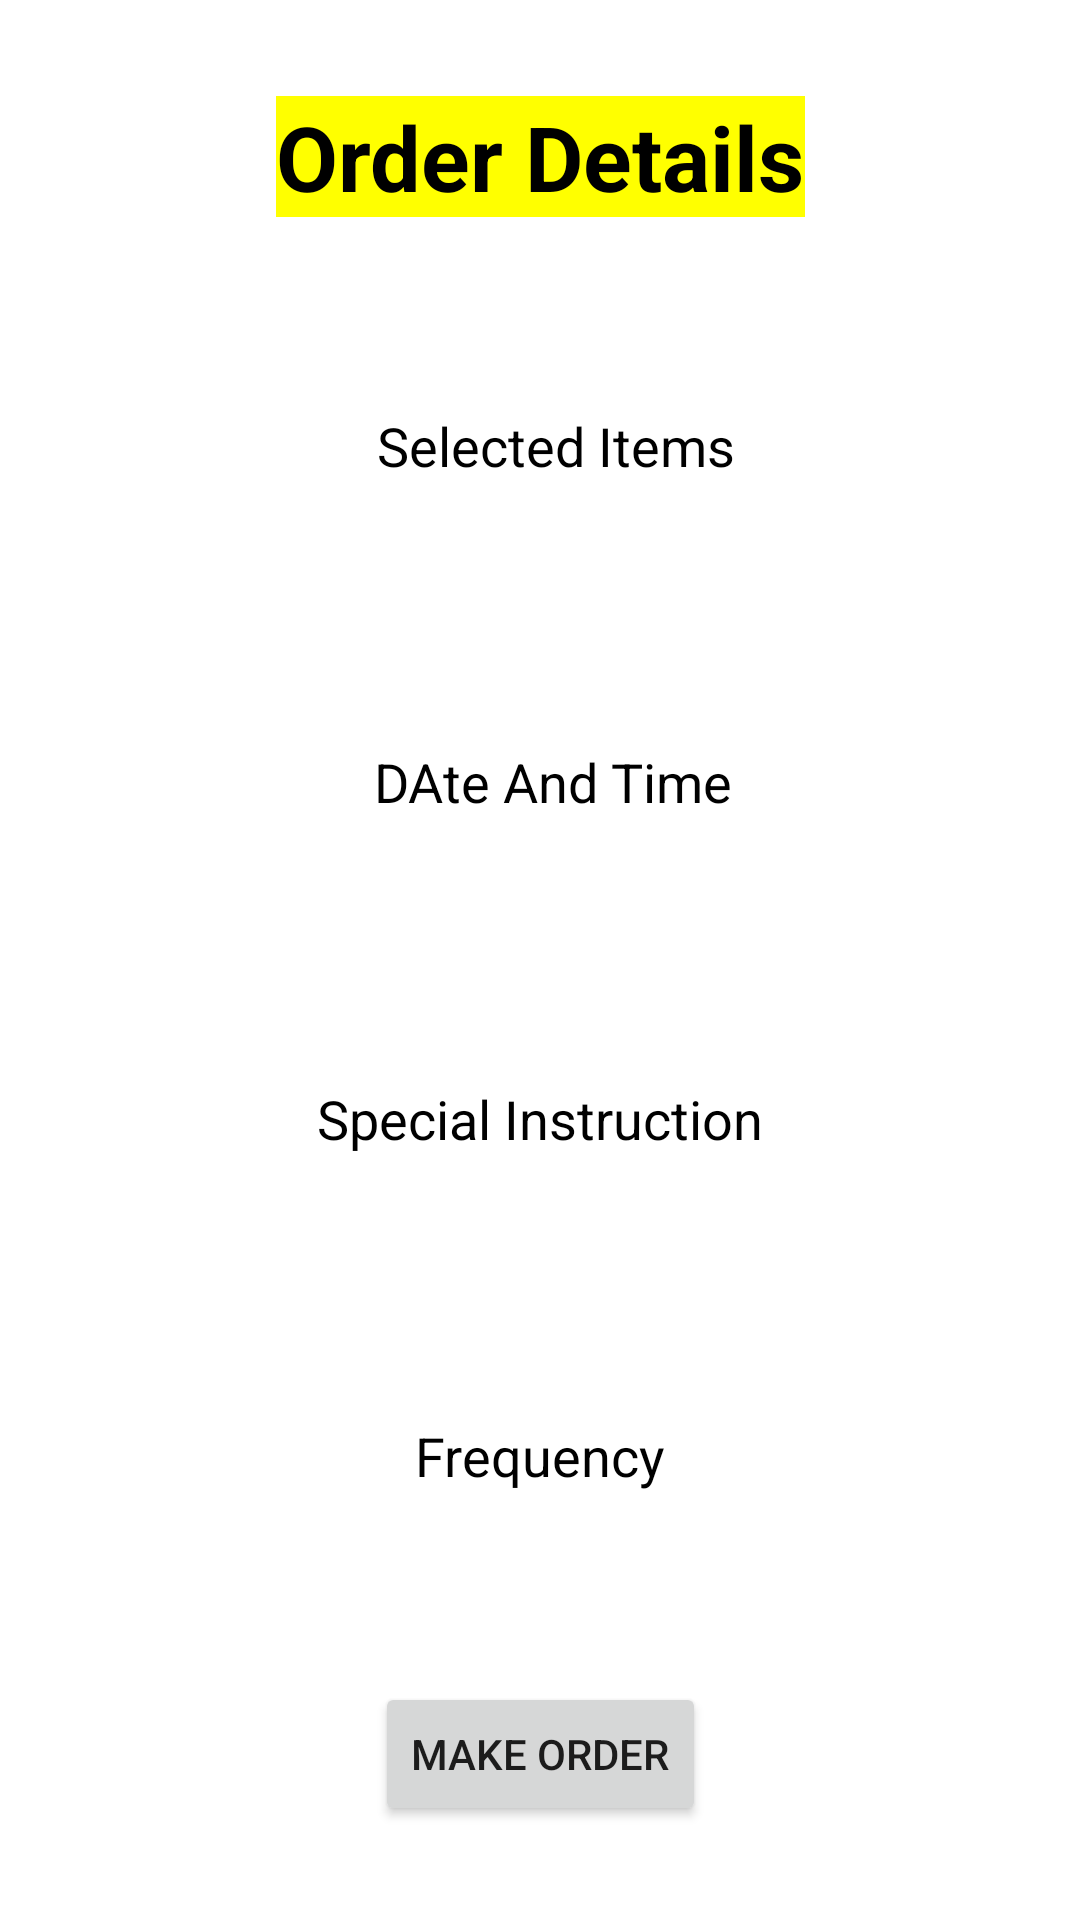

Layout XML and referenced resources for this Android screen:
<!-- AndroidManifest.xml: application theme Theme.LaundryPersonnelMis -->
<!-- res/layout/activity_service_order_details.xml -->
<?xml version="1.0" encoding="utf-8"?>
<androidx.constraintlayout.widget.ConstraintLayout
    xmlns:android="http://schemas.android.com/apk/res/android"
    xmlns:app="http://schemas.android.com/apk/res-auto"
    xmlns:tools="http://schemas.android.com/tools"
    android:layout_width="match_parent"
    android:layout_height="match_parent"
    android:background="@android:color/white"
    tools:context=".Service_Order_DetailsActivity">

    

    <TextView
        android:id="@+id/textViewSelectedItems"
        android:layout_width="wrap_content"
        android:layout_height="wrap_content"
        android:layout_marginTop="64dp"
        android:text="Selected Items"
        android:textColor="@color/black"
        android:textSize="18sp"
        app:layout_constraintEnd_toEndOf="parent"
        app:layout_constraintHorizontal_bias="0.522"
        app:layout_constraintStart_toStartOf="parent"
        app:layout_constraintTop_toBottomOf="@id/textViewOrderDetails" />

    <TextView
        android:id="@+id/textViewOrderDetails"
        android:layout_width="wrap_content"
        android:layout_height="wrap_content"
        android:layout_marginTop="32dp"
        android:background="#FFFF00"
        android:text="Order Details"
        android:textColor="@android:color/black"
        android:textSize="30sp"
        android:textStyle="bold"
        app:layout_constraintEnd_toEndOf="parent"
        app:layout_constraintStart_toStartOf="parent"
        app:layout_constraintTop_toTopOf="parent" />

    

    

    <TextView
        android:id="@+id/textViewDateTime"
        android:layout_width="wrap_content"
        android:layout_height="wrap_content"
        android:layout_marginTop="176dp"
        android:text="DAte And Time"
        android:textColor="@color/black"
        android:textSize="18sp"
        app:layout_constraintEnd_toEndOf="parent"
        app:layout_constraintHorizontal_bias="0.518"
        app:layout_constraintStart_toStartOf="parent"
        app:layout_constraintTop_toBottomOf="@id/textViewOrderDetails" />

    <TextView
        android:id="@+id/specialInstructions"
        android:layout_width="wrap_content"
        android:layout_height="wrap_content"
        android:layout_marginTop="88dp"
        android:text="Special Instruction"
        android:textColor="@color/black"
        android:textSize="18sp"
        app:layout_constraintEnd_toEndOf="parent"
        app:layout_constraintStart_toStartOf="parent"
        app:layout_constraintTop_toBottomOf="@+id/textViewDateTime" />

    <TextView
        android:id="@+id/frequencyGroup"
        android:layout_width="wrap_content"
        android:layout_height="wrap_content"
        android:layout_marginTop="88dp"
        android:text="Frequency"
        android:textColor="@color/black"
        android:textSize="18sp"
        app:layout_constraintEnd_toEndOf="parent"
        app:layout_constraintStart_toStartOf="parent"
        app:layout_constraintTop_toBottomOf="@+id/specialInstructions" />

    <Button
        android:id="@+id/buttonMakeOrder"
        android:layout_width="wrap_content"
        android:layout_height="wrap_content"
        android:layout_marginTop="32dp"
        android:text="Make Order"
        app:layout_constraintBottom_toBottomOf="parent"
        app:layout_constraintEnd_toEndOf="parent"
        app:layout_constraintStart_toStartOf="parent"
        app:layout_constraintTop_toBottomOf="@+id/frequencyGroup" />

</androidx.constraintlayout.widget.ConstraintLayout>
<!-- resources referenced by this layout -->
<resources>
  <color name="black">#FF000000</color>
  <style name="Theme.LaundryPersonnelMis" parent="Theme.MaterialComponents.DayNight.NoActionBar">
          
          <item name="colorPrimary">@color/lavender</item>
          <item name="colorPrimaryVariant">@color/lavender</item>
          <item name="colorOnPrimary">@color/white</item>
          
          <item name="colorSecondary">@color/teal_200</item>
          <item name="colorSecondaryVariant">@color/teal_700</item>
          <item name="colorOnSecondary">@color/black</item>
          
          <item name="android:statusBarColor">?attr/colorPrimaryVariant</item>
  
          
      </style>
  <color name="lavender">#8692f7</color>
  <color name="white">#FFFFFFFF</color>
  <color name="teal_200">#FF03DAC5</color>
  <color name="teal_700">#FF018786</color>
</resources>
